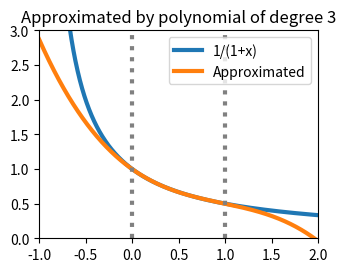
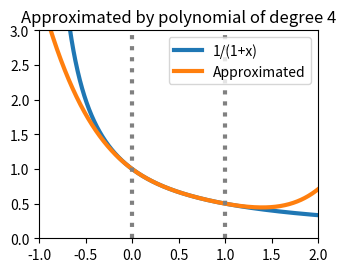

Python code for these plots, in order:
import numpy as np
import matplotlib.pyplot as plt

APPROX_RANGE_X = (0, 1)
DRAW_RANGE_X = (-1, 2)
DRAW_RANGE_Y = (0, 3)

x = np.linspace(DRAW_RANGE_X[0], DRAW_RANGE_X[1], 1000)
y = 1 / (1+x)

# Degree 3
y_approx = {
    # In sollya: remez(1/(1+x), 3, [APPROX_RANGE_X[0];APPROX_RANGE_X[1]]);
    3: (0.99873734200703370255650542617590628500070645822909 + x *
        (-0.95079348766754853145575955686649968095374245776007 + x *
         (0.6862914918332974716537832986049998194156383639214 + x *
          (-0.23549800416574894019802374173850013846189590616134)))),
    # In sollya: remez(1/(1+x), 4, [APPROX_RANGE_X[0];APPROX_RANGE_X[1]]);
    4: (0.99978336205666073932449132488871571809338894249251 + x *
        (-0.9872990769195582144432969724273695104121489380699 + x *
         (0.87791823506740268929364876843023904083643614405478 + x *
          (-0.55180616654142593405599781593693816998179579921571 + x *
           0.16162028428025998055666337015663720337073070824582)))),
}

for d, ya in y_approx.items():
    plt.figure(figsize=(3.6, 2.7))
    plt.plot(x, y, lw=3, label="1/(1+x)")
    plt.plot(x, ya, lw=3, label="Approximated")
    for xa in APPROX_RANGE_X:
        plt.plot((xa, xa), DRAW_RANGE_Y, c="gray", ls=":", lw=3)
    plt.title(f"Approximated by polynomial of degree {d}")
    plt.legend()
    plt.xlim(DRAW_RANGE_X)
    plt.ylim(DRAW_RANGE_Y)
    plt.savefig(f"sollya-degree{d}.png")
